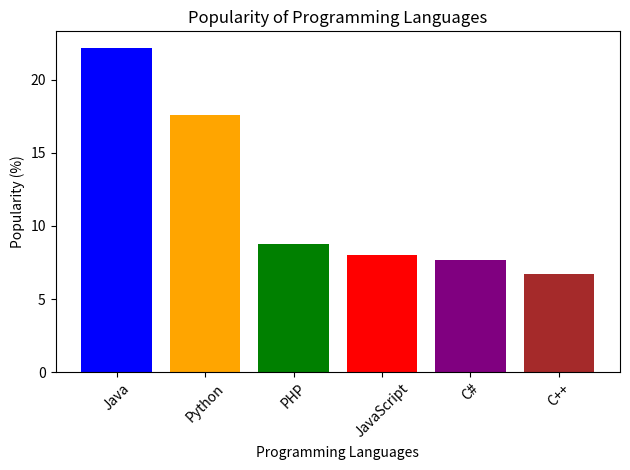

Source code (Python):
import matplotlib.pyplot as plt

# Sample data
languages = ['Java', 'Python', 'PHP', 'JavaScript', 'C#', 'C++']
popularity = [22.2, 17.6, 8.8, 8, 7.7, 6.7]
colors = ['blue', 'orange', 'green', 'red', 'purple', 'brown']


plt.bar(languages, popularity, color=colors)

plt.xlabel('Programming Languages')
plt.ylabel('Popularity (%)')
plt.title('Popularity of Programming Languages')

plt.xticks(rotation=45)  
plt.tight_layout()  
plt.show()
